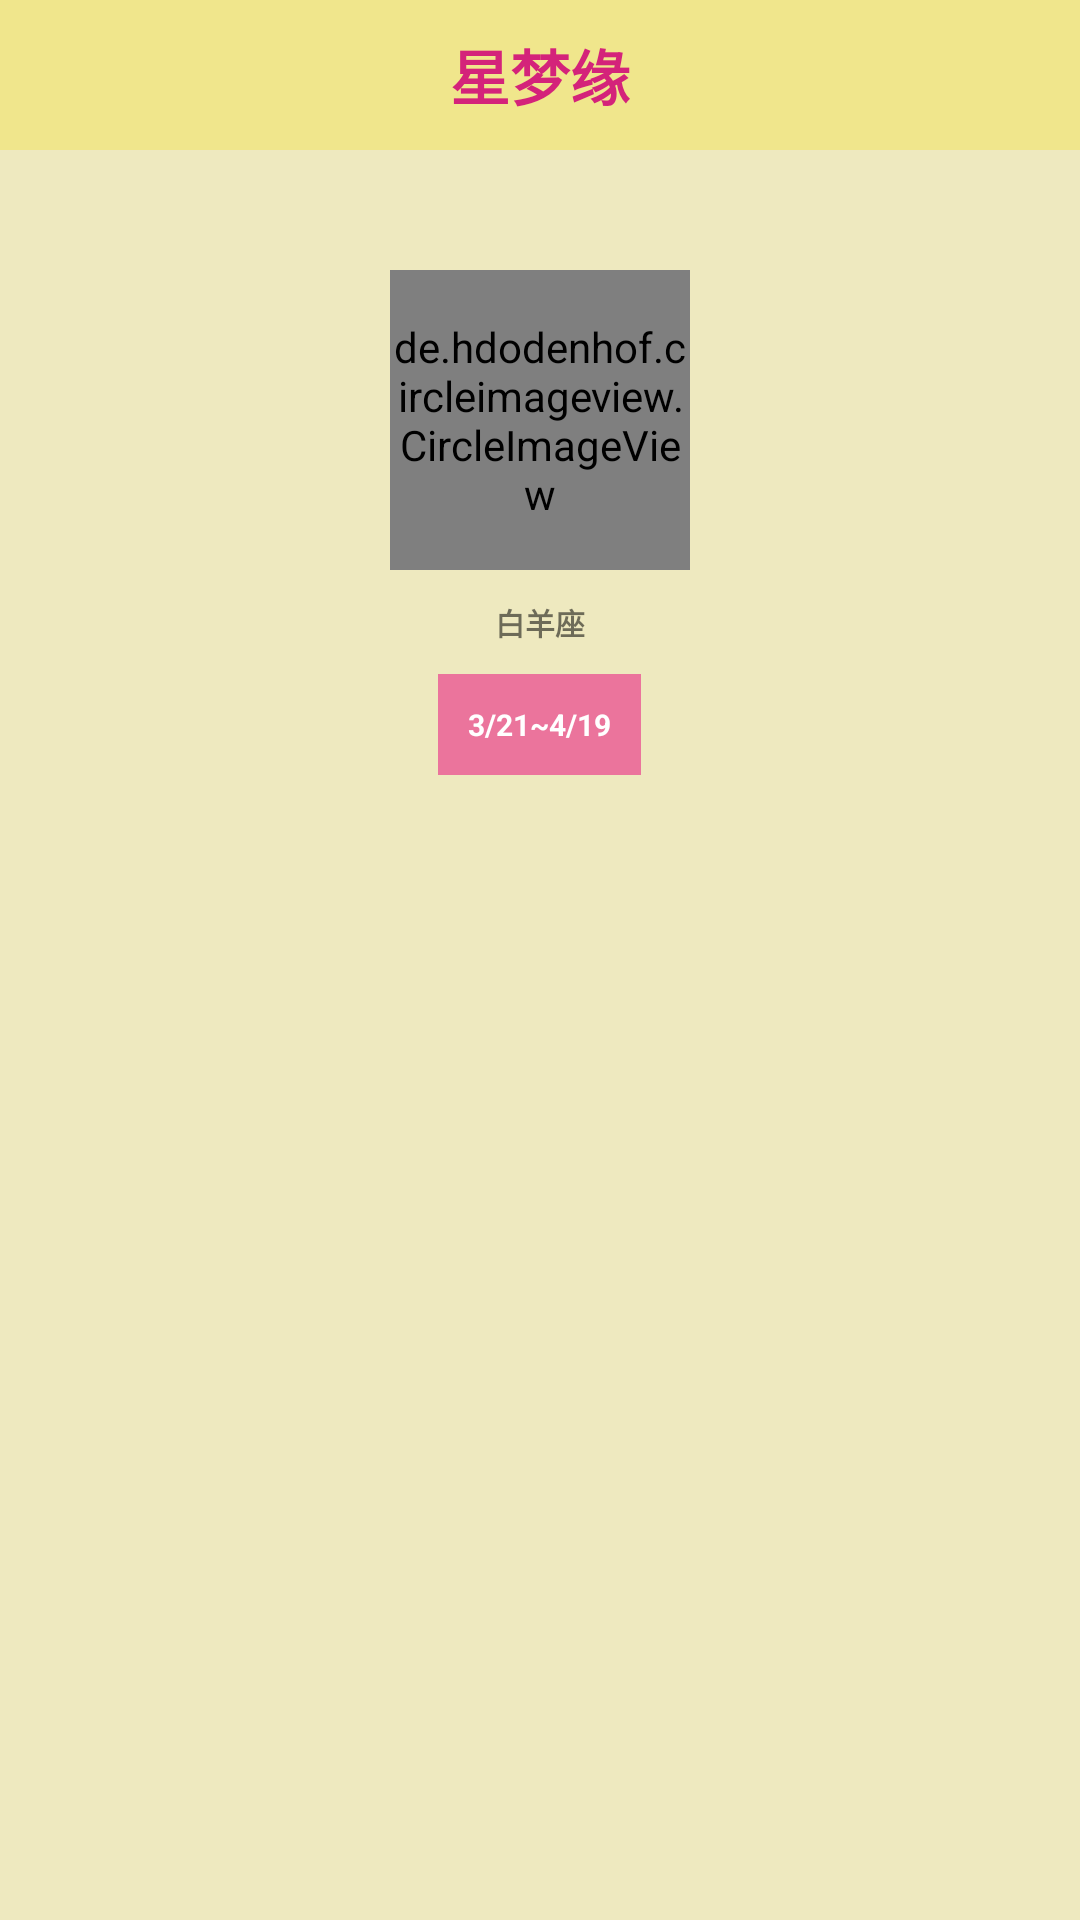

This screen was rendered from an Android layout file. Write that file and the resources it references.
<!-- AndroidManifest.xml: application theme TranslucentTheme -->
<!-- res/layout/activity_star_analysis.xml -->
<?xml version="1.0" encoding="utf-8"?>
<LinearLayout xmlns:android="http://schemas.android.com/apk/res/android"
    xmlns:app="http://schemas.android.com/apk/res-auto"
    xmlns:tools="http://schemas.android.com/tools"
    android:layout_width="match_parent"
    android:layout_height="match_parent"
    tools:context=".starfrag.StarAnalysisActivity"
    android:orientation="vertical"
    android:background="@color/bgyellow"
    >
    <include layout="@layout/title_layout"/>
    <de.hdodenhof.circleimageview.CircleImageView
        android:layout_width="100dp"
        android:layout_height="100dp"
        android:id="@+id/staranalysis_iv"
        android:layout_marginTop="40dp"
        android:layout_gravity="center"
        app:civ_border_color="@color/lightpink"
        app:civ_border_width="2dp"
        android:src="@mipmap/ic_launcher"/>
    <TextView
        android:layout_width="wrap_content"
        android:layout_height="wrap_content"
        android:id="@+id/star_tv_name"
        android:layout_gravity="center"
        android:padding="10dp"
        android:textStyle="bold"
        android:textSize="10dp"
        android:text="白羊座"
        />
    <TextView
        android:layout_width="wrap_content"
        android:layout_height="wrap_content"
        android:id="@+id/star_tv_date"
        android:layout_gravity="center"
        android:padding="10dp"
        android:textStyle="bold"
        android:textSize="10dp"
        android:text="3/21~4/19"
        android:background="@color/lightpink"
        android:textColor="@color/white"
        />
    <ListView
        android:layout_width="match_parent"
        android:layout_height="match_parent"
        android:id="@+id/staranalysis_lv"
        android:layout_marginTop="20dp"
        android:divider="@null"
        android:dividerHeight="0dp"
        android:scrollbars="none"
        />






</LinearLayout>
<!-- res/layout/title_layout.xml (included above) -->
<?xml version="1.0" encoding="utf-8"?>
<RelativeLayout xmlns:android="http://schemas.android.com/apk/res/android"
    android:layout_width="match_parent"
    android:layout_height="50dp"
    android:background="@color/lightyellow"
    >
    <TextView
        android:layout_width="wrap_content"
        android:layout_height="wrap_content"
        android:id="@+id/title_tv"
        android:text="星梦缘"
        android:textSize="20sp"
        android:textStyle="bold"
        android:layout_centerInParent="true"
        android:textColor="@color/pink"
        />
    <ImageView
        android:layout_width="wrap_content"
        android:layout_height="wrap_content"
        android:id="@+id/title_iv_back"
        android:src="@mipmap/back"
        android:layout_centerVertical="true"
        android:layout_marginLeft="10dp"

        />

</RelativeLayout>
<!-- resources referenced by this layout -->
<resources>
  <color name="bgyellow">#eee9bf</color>
  <color name="lightpink">#EB749C</color>
  <color name="lightyellow">#F0E68C</color>
  <color name="pink">#d4237a</color>
  <color name="white">#FFFFFF</color>
  <style name="TranslucentTheme" parent="Theme.AppCompat">
          <item name="android:windowFullscreen">true</item>
      </style>
</resources>
